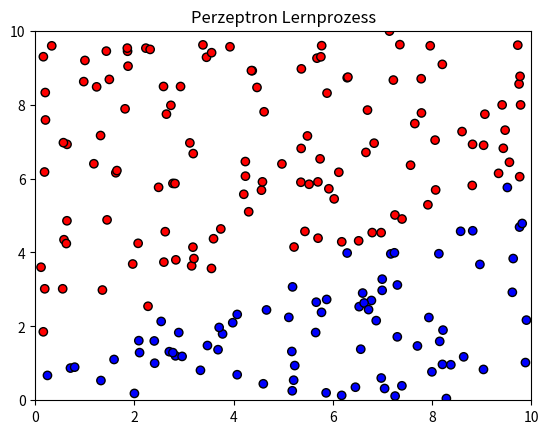

Reproduce this figure in Python.
import numpy as np
import matplotlib.pyplot as plt
from matplotlib.animation import FuncAnimation

# Zufällige Daten erzeugen
np.random.seed(0)
X = np.random.rand(200, 2) * 10
y = (X[:, 1] > 0.5 * X[:, 0] + 1).astype(int)

# Anfangswerte
weights = np.random.rand(2)
bias = np.random.rand(1)
learning_rate = 0.01
epochs = 30  # Weniger Epochen, damit man es sieht

# Plot vorbereiten
fig, ax = plt.subplots()
scatter = ax.scatter(X[:, 0], X[:, 1], c=y, cmap='bwr', edgecolors='k')
line, = ax.plot([], [], 'g--', linewidth=2)
ax.set_xlim(0, 10)
ax.set_ylim(0, 10)
ax.set_title("Perzeptron Lernprozess")

# Funktion zum Zeichnen der Linie
def update_line():
    x_vals = np.array([0, 10])
    y_vals = -(weights[0] / weights[1]) * x_vals - (bias / weights[1])
    line.set_data(x_vals, y_vals)

# Animationsfunktion (wird pro Frame aufgerufen)
def animate(epoch):
    global weights, bias
    for xi, target in zip(X, y):
        output = np.dot(xi, weights) + bias
        prediction = 1 if output >= 0 else 0
        error = target - prediction
        weights += learning_rate * error * xi
        bias += learning_rate * error
    update_line()
    ax.set_title(f"Epoch: {epoch+1}")
    return line,

# Animation erstellen
ani = FuncAnimation(fig, animate, frames=epochs, interval=500, repeat=False)
plt.show()
